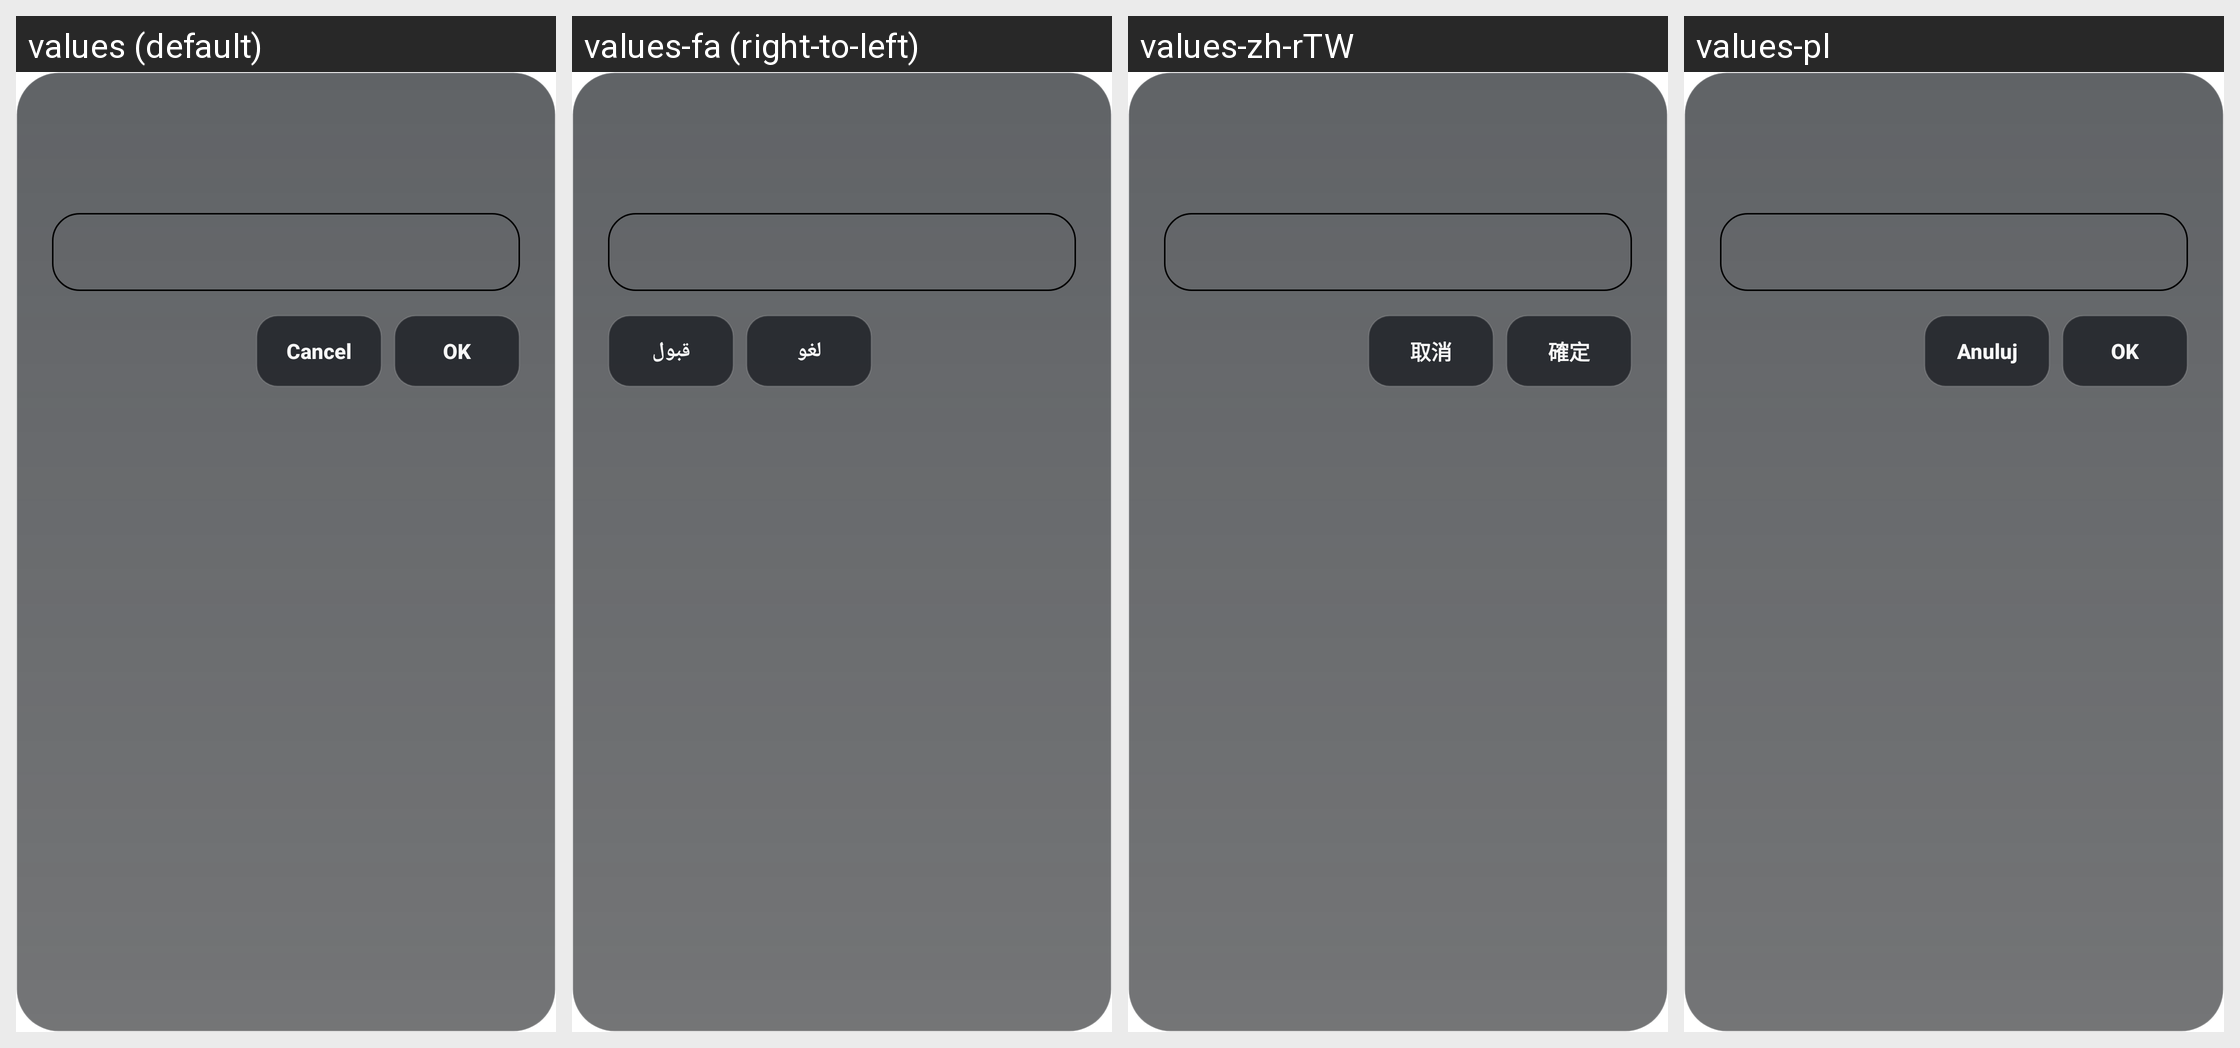

The same Android screen rendered under several of its app's locales, left to right. List the strings drawn on it with the default value and each locale's translation.
Android screen res/layout/dialog_settings_input.xml rendered under 4 locales, left to right: values (default), values-fa (right-to-left), values-zh-rTW, values-pl. Device: Nexus 5 (rendered at 1080×1920; each locale shown at half size, 540×960, under a caption strip naming it); theme Theme.MaterialComponents.DayNight.NoActionBar.
Other locales in the repository, not shown: values-ca, values-es, values-et, values-it, values-ja, values-nb-rNO, values-pt-rBR, values-ru, values-tr, values-uk, values-zh-rCN.
Strings drawn on this screen, with the default value and each locale's value (text and hints the layout hard-codes, and strings that could not be matched under every locale, appear in the picture but are not listed):

dialog_cancel
  values: Cancel
  values-fa: لغو
  values-zh-rTW: 取消
  values-pl: Anuluj

dialog_ok
  values: OK
  values-fa: قبول
  values-zh-rTW: 確定
  values-pl: OK
